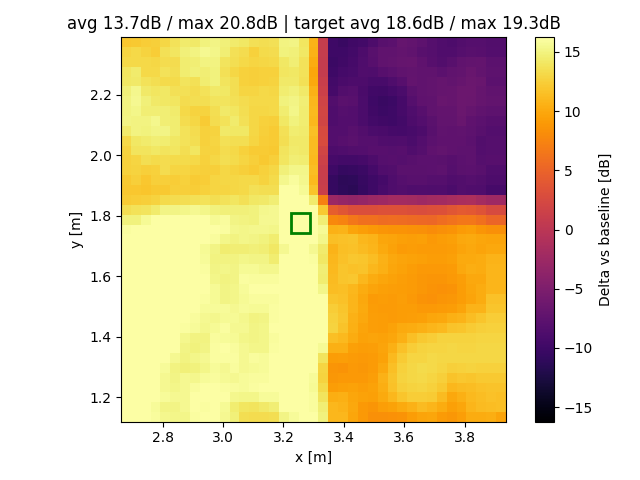

The data file committed next to this chart (first rows):
x, y, z
2.68, 1.135, 18.37
2.68, 1.167, 17.97
2.68, 1.2, 17.54
2.68, 1.233, 17.3
2.68, 1.265, 17.42
2.68, 1.298, 17.97
2.68, 1.33, 18.94
2.68, 1.363, 19.41
2.68, 1.396, 19.41
2.68, 1.428, 19.49
2.68, 1.461, 19.29
2.68, 1.493, 18.89
2.68, 1.526, 18.56
2.68, 1.559, 18.75
2.68, 1.591, 19.07
2.68, 1.624, 19.25
2.68, 1.656, 18.91
2.68, 1.689, 18.22
2.68, 1.722, 17.11
2.68, 1.754, 16.06
2.68, 1.787, 14.85
2.68, 1.819, 13.5
2.68, 1.852, 12.2
2.68, 1.885, 11.96
2.68, 1.917, 12.09
2.68, 1.95, 12.56
2.68, 1.983, 12.61
2.68, 2.015, 12.74
2.68, 2.048, 13.12
2.68, 2.08, 14.35
2.68, 2.113, 15.15
2.68, 2.146, 15
2.68, 2.178, 15.05
2.68, 2.211, 14.8
2.68, 2.243, 14.14
2.68, 2.276, 14.06
2.68, 2.309, 13.18
2.68, 2.341, 12.85
2.68, 2.374, 12
2.713, 1.135, 18.17
2.713, 1.167, 17.54
2.713, 1.2, 17.76
2.713, 1.233, 17.57
2.713, 1.265, 17.36
2.713, 1.298, 17.72
2.713, 1.33, 18.62
2.713, 1.363, 19.37
2.713, 1.396, 19.66
2.713, 1.428, 19.61
2.713, 1.461, 19.15
2.713, 1.493, 19.13
2.713, 1.526, 18.71
2.713, 1.559, 18.93
2.713, 1.591, 19.04
2.713, 1.624, 19.19
2.713, 1.656, 19.29
2.713, 1.689, 18.96
2.713, 1.722, 18.63
2.713, 1.754, 17.09
2.713, 1.787, 14.9
... 1,461 more rows
